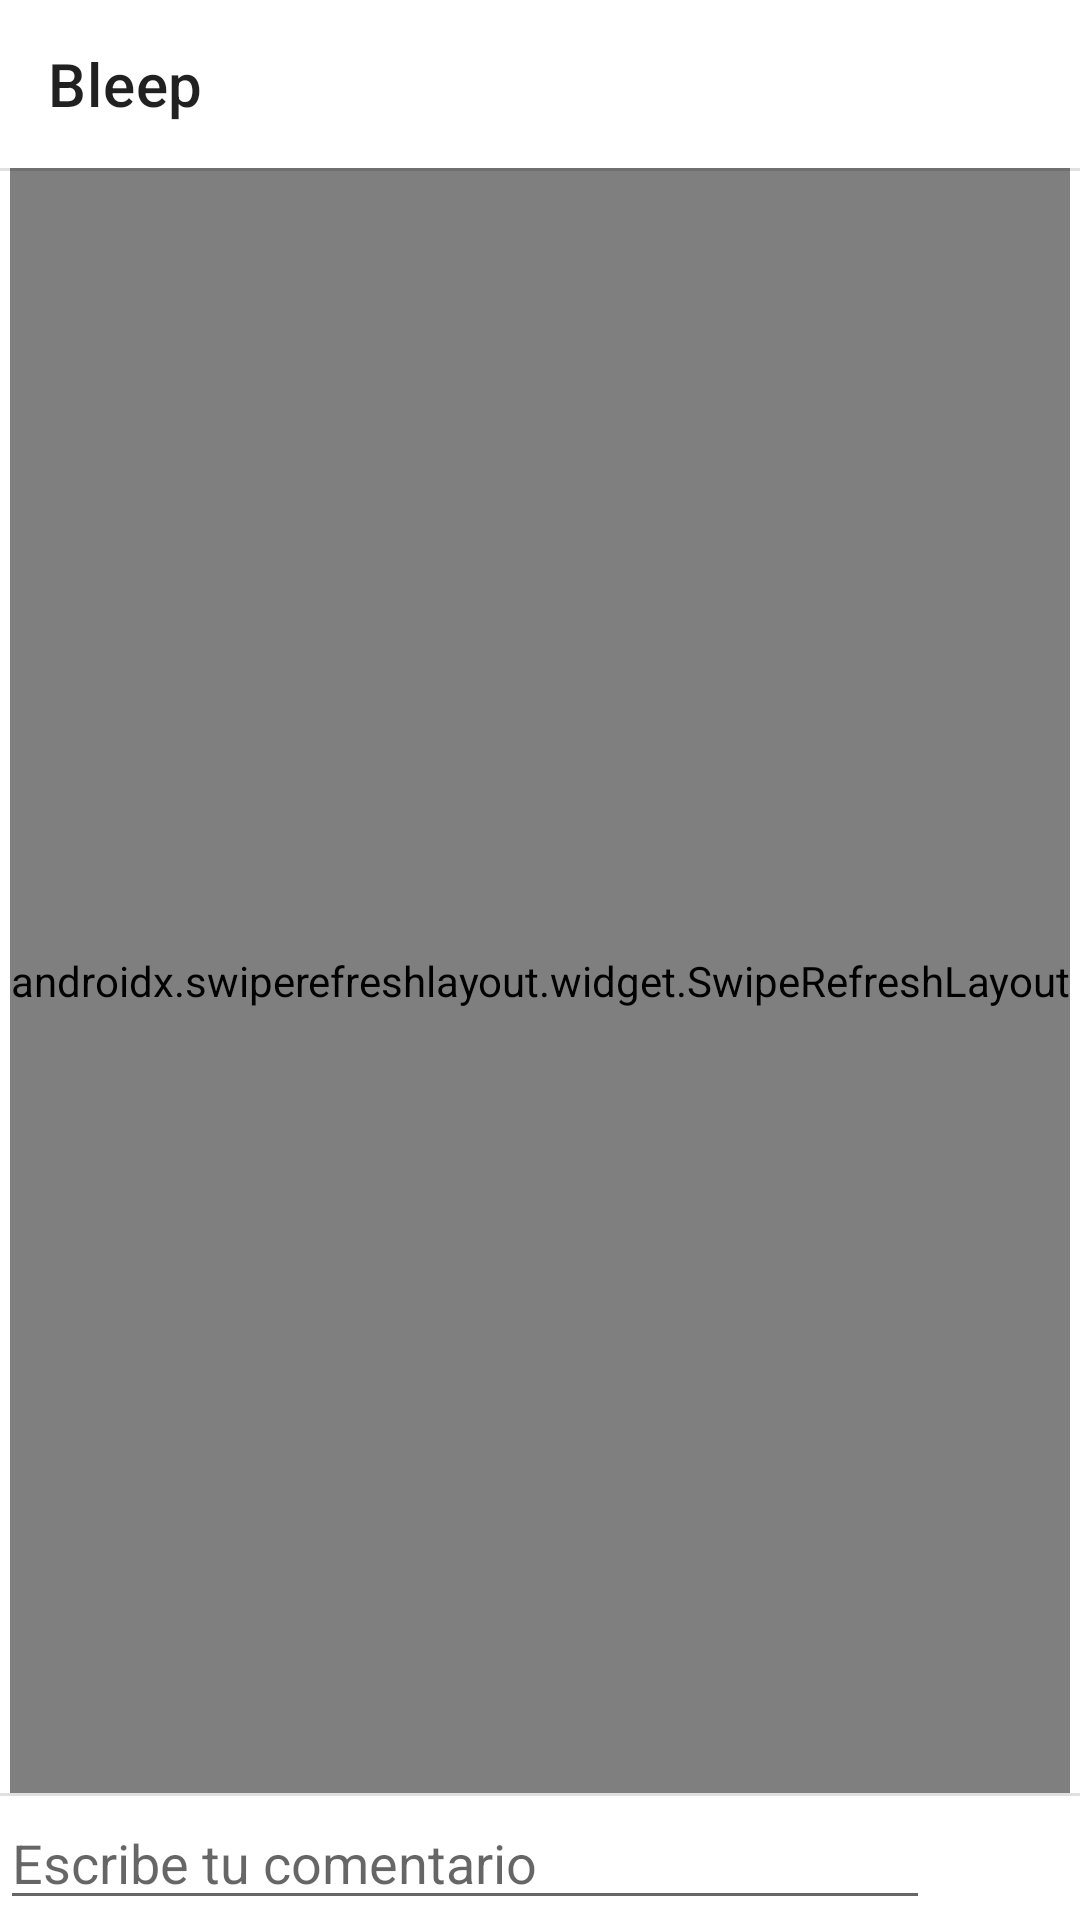

Reconstruct the res/layout file that produces this screen, plus the resources it refers to.
<!-- AndroidManifest.xml: activity theme Theme.MaterialComponents.DayNight.NoActionBar -->
<!-- res/layout/activity_bleep_details.xml -->
<?xml version="1.0" encoding="utf-8"?>
<androidx.constraintlayout.widget.ConstraintLayout xmlns:android="http://schemas.android.com/apk/res/android"
    xmlns:app="http://schemas.android.com/apk/res-auto"
    xmlns:tools="http://schemas.android.com/tools"
    android:layout_width="match_parent"
    android:layout_height="match_parent"
    tools:context=".BleepDetailsActivity">

    <androidx.swiperefreshlayout.widget.SwipeRefreshLayout
        android:id="@+id/bleep_details_sweeprefresh"
        android:layout_width="wrap_content"
        android:layout_height="0dp"
        app:layout_constraintBottom_toTopOf="@+id/divider12"
        app:layout_constraintEnd_toEndOf="parent"
        app:layout_constraintStart_toStartOf="parent"
        app:layout_constraintTop_toBottomOf="@+id/bleepDetailsToolbar">
        android:id="@+id/bleeps_swiperefresh"
        android:layout_width="match_parent"
        android:layout_height="0dp"


        <androidx.constraintlayout.widget.ConstraintLayout
            android:layout_width="wrap_content"
            android:layout_height="wrap_content"
            app:layout_constraintStart_toStartOf="parent"
            app:layout_constraintTop_toBottomOf="@+id/divider8">

            <androidx.recyclerview.widget.RecyclerView
                android:id="@+id/bleep_comments_recyclerview"
                android:layout_width="match_parent"
                android:layout_height="0dp"
                app:layout_constraintBottom_toBottomOf="parent"
                app:layout_constraintStart_toStartOf="parent"
                app:layout_constraintTop_toBottomOf="@+id/divider13" />

            <View
                android:id="@+id/divider11"
                android:layout_width="match_parent"
                android:layout_height="1dp"
                android:layout_marginTop="16dp"
                android:background="?android:attr/listDivider"
                app:layout_constraintEnd_toEndOf="parent"
                app:layout_constraintStart_toStartOf="parent"
                app:layout_constraintTop_toBottomOf="@+id/constraintLayout2" />

            <TextView
                android:id="@+id/comments_text_view"
                android:layout_width="wrap_content"
                android:layout_height="wrap_content"
                android:layout_marginTop="8dp"
                android:text="Comentarios"
                app:layout_constraintStart_toStartOf="@+id/constraintLayout2"
                app:layout_constraintTop_toBottomOf="@+id/divider11" />

            <View
                android:id="@+id/divider13"
                android:layout_width="match_parent"
                android:layout_height="1dp"
                android:layout_marginTop="8dp"
                android:background="?android:attr/listDivider"
                app:layout_constraintEnd_toEndOf="parent"
                app:layout_constraintStart_toStartOf="parent"
                app:layout_constraintTop_toBottomOf="@+id/comments_text_view" />

            <androidx.constraintlayout.widget.ConstraintLayout
                android:id="@+id/constraintLayout2"
                android:layout_width="0dp"
                android:layout_height="wrap_content"
                android:layout_marginStart="16dp"
                android:layout_marginEnd="16dp"
                app:layout_constraintEnd_toEndOf="parent"
                app:layout_constraintStart_toStartOf="parent"
                app:layout_constraintTop_toBottomOf="@+id/space2">

                <TextView
                    android:id="@+id/bleepDetailsTime"
                    android:layout_width="wrap_content"
                    android:layout_height="wrap_content"
                    android:text=" • time"
                    android:textSize="25sp"
                    app:layout_constraintStart_toEndOf="@+id/bleepDetailsNick"
                    app:layout_constraintTop_toTopOf="@+id/bleepDetailsNick" />

                <TextView
                    android:id="@+id/bleepDetailsContent"
                    android:layout_width="0dp"
                    android:layout_height="wrap_content"
                    android:text="content"
                    android:textSize="20sp"
                    app:layout_constraintEnd_toEndOf="parent"
                    app:layout_constraintStart_toStartOf="@+id/bleepDetailsNick"
                    app:layout_constraintTop_toBottomOf="@+id/bleepDetailsNick" />

                <TextView
                    android:id="@+id/bleepDetailsNick"
                    android:layout_width="wrap_content"
                    android:layout_height="wrap_content"
                    android:layout_marginStart="16dp"
                    android:text="nick"
                    android:textSize="25sp"
                    app:layout_constraintStart_toEndOf="@+id/bleepDetailsPic"
                    app:layout_constraintTop_toTopOf="@+id/bleepDetailsPic" />

                <com.mikhaellopez.circularimageview.CircularImageView
                    android:id="@+id/bleepDetailsPic"
                    android:layout_width="wrap_content"
                    android:layout_height="80dp"
                    android:scaleType="centerCrop"
                    android:src="@drawable/ic_launcher_background"
                    app:civ_border_color="#000000"
                    app:civ_border_width="0dp"
                    app:civ_shadow="false"
                    app:civ_shadow_color="#3f51b5"
                    app:civ_shadow_radius="10dp"
                    app:layout_constraintStart_toStartOf="parent"
                    app:layout_constraintTop_toTopOf="parent" />

            </androidx.constraintlayout.widget.ConstraintLayout>

            <TextView
                android:id="@+id/is_comment_textview"
                android:layout_width="wrap_content"
                android:layout_height="wrap_content"
                android:text="Este Bleep es una respuesta."
                android:visibility="visible"
                app:layout_constraintStart_toStartOf="@+id/constraintLayout2"
                app:layout_constraintTop_toBottomOf="@id/space1" />

            <Space
                android:id="@+id/space1"
                android:layout_width="match_parent"
                android:layout_height="8dp"
                app:layout_constraintTop_toTopOf="parent"
                tools:layout_editor_absoluteX="334dp" />

            <Space
                android:id="@+id/space2"
                android:layout_width="match_parent"
                android:layout_height="8dp"
                app:layout_constraintTop_toBottomOf="@+id/is_comment_textview"
                tools:layout_editor_absoluteX="0dp" />

            <TextView
                android:id="@+id/no_comments_textview"
                android:layout_width="wrap_content"
                android:layout_height="wrap_content"
                android:text="No hay comentarios :("
                app:layout_constraintBottom_toBottomOf="parent"
                app:layout_constraintEnd_toEndOf="parent"
                app:layout_constraintStart_toStartOf="parent"
                app:layout_constraintTop_toBottomOf="@+id/divider13" />

        </androidx.constraintlayout.widget.ConstraintLayout>
    </androidx.swiperefreshlayout.widget.SwipeRefreshLayout>

    <EditText
        android:id="@+id/bleep_comment_textview"
        android:layout_width="0dp"
        android:layout_height="wrap_content"
        android:ems="10"
        android:hint="Escribe tu comentario"
        android:inputType="textPersonName"
        app:layout_constraintBottom_toBottomOf="parent"
        app:layout_constraintEnd_toStartOf="@+id/send_bleep_comment_button"
        app:layout_constraintStart_toStartOf="parent" />

    <View
        android:id="@+id/divider12"
        android:layout_width="match_parent"
        android:layout_height="1dp"
        android:background="?android:attr/listDivider"
        app:layout_constraintBottom_toTopOf="@+id/bleep_comment_textview"
        app:layout_constraintEnd_toEndOf="parent"
        app:layout_constraintHorizontal_bias="0.0"
        app:layout_constraintStart_toStartOf="parent" />

    <Button
        android:id="@+id/send_bleep_comment_button"
        android:layout_width="50dp"
        android:layout_height="0dp"
        android:background="?android:attr/selectableItemBackground"
        android:backgroundTint="#FFFFFF"
        android:gravity="center"
        app:icon="@drawable/ic_baseline_send_24"
        app:iconGravity="end"
        app:iconTint="?attr/editTextColor"
        app:layout_constraintEnd_toEndOf="parent"
        app:layout_constraintTop_toTopOf="@+id/bleep_comment_textview" />

    <androidx.appcompat.widget.Toolbar
        android:id="@+id/bleepDetailsToolbar"
        android:layout_width="match_parent"
        android:layout_height="wrap_content"
        android:background="?android:attr/colorBackground"
        android:minHeight="?attr/actionBarSize"
        android:theme="?attr/actionBarTheme"
        app:layout_constraintStart_toStartOf="parent"
        app:layout_constraintTop_toTopOf="parent"
        app:navigationIcon="@drawable/ic_baseline_arrow_back_24"
        app:title="Bleep" />

    <View
        android:id="@+id/divider8"
        android:layout_width="match_parent"
        android:layout_height="1dp"
        android:background="?android:attr/listDivider"
        app:layout_constraintEnd_toEndOf="parent"
        app:layout_constraintStart_toStartOf="parent"
        app:layout_constraintTop_toBottomOf="@+id/bleepDetailsToolbar" />

</androidx.constraintlayout.widget.ConstraintLayout>
<!-- resources referenced by this layout -->
<resources>

</resources>
